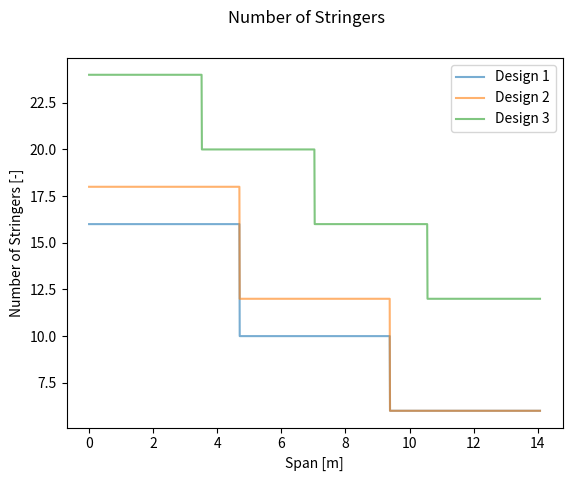
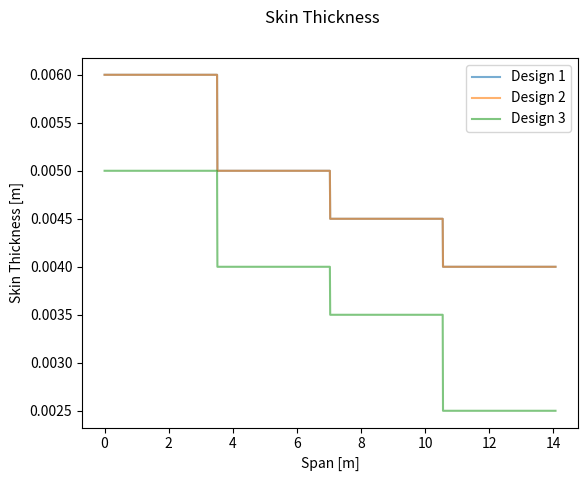
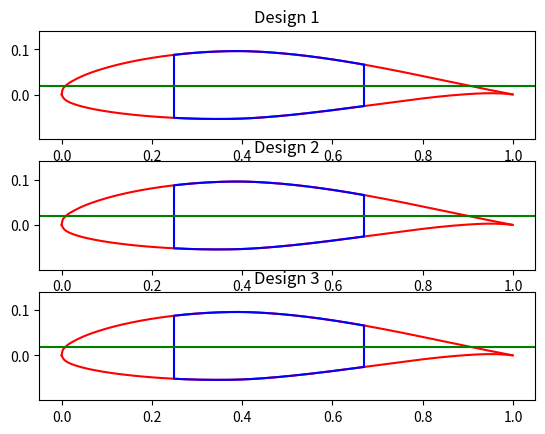

Reproduce these figures in Python, in order.
import numpy as np
import scipy as sp
from matplotlib import pyplot as plt

SPAN = 28.15
SEMISPAN = SPAN/2
C_R = 3.13
TAPER = 0.335
DIHEDRAL = 1.3 * np.pi / 180

def c(x):
    return C_R - C_R*(1-TAPER)/(SEMISPAN) * x

def ctoy(c):
    return (1-c/C_R)*SEMISPAN/(1-TAPER)

n = 2.64

E = 68.9*10**9 #Pa
G = 26*10**9 #Pa

airfoil_data_top = [1.00000, 0.00000,
0.95032, 0.00976,
0.90066, 0.01982,
0.85092, 0.03020,
0.80109, 0.04062,
0.75115, 0.05084,
0.70111, 0.06055,
0.65096, 0.06954,
0.60072, 0.07762,
0.55040, 0.08456,
0.50000, 0.09016,
0.44954, 0.09414,
0.39904, 0.09614,
0.34853, 0.09541,
0.29803, 0.09260,
0.24756, 0.08771,
0.19714, 0.08066,
0.14681, 0.07122,
0.09662, 0.05864,
0.07162, 0.05075,
0.04673, 0.04121,
0.02207, 0.02883,
0.00996, 0.02038,
0.00526, 0.01579,
0.00299, 0.01291,
0.00000, 0.00000]

airfoil_data_top.reverse()
for index in np.arange(0, len(airfoil_data_top)-1, step=2):
    airfoil_data_top[index + 1], airfoil_data_top[index] = airfoil_data_top[index], airfoil_data_top[index + 1]

airfoil_data_bottom = [0.00000, 0.00000,
0.00701, -0.01091,
0.00974, -0.01299,
0.01504, -0.01610,
0.02793, -0.02139,
0.05327, -0.02857,
0.07838, -0.03379,
0.10338, -0.03796,
0.15319, -0.04430,
0.20286, -0.04882,
0.25244, -0.05191,
0.30197, -0.05372,
0.35147, -0.05421,
0.40096, -0.05330,
0.45046, -0.05034,
0.50000, -0.04604,
0.54960, -0.04076,
0.59928, -0.03478,
0.64904, -0.02834,
0.69889, -0.02167,
0.74885, -0.01504,
0.79891, -0.00878,
0.84908, -0.00328,
0.89934, 0.00086,
0.94968, 0.00288,
1.00000, 0.00000]

airfoilfunc_top = sp.interpolate.InterpolatedUnivariateSpline(
                [airfoil_data_top[i] for i in np.arange(0, len(airfoil_data_top), 2)], 
                [airfoil_data_top[i+1] for i in np.arange(0, len(airfoil_data_top), 2)]
                )

airfoilfunc_bottom = sp.interpolate.InterpolatedUnivariateSpline(
                [airfoil_data_bottom[i] for i in np.arange(0, len(airfoil_data_bottom), 2)], 
                [airfoil_data_bottom[i+1] for i in np.arange(0, len(airfoil_data_bottom), 2)]
                )

designparameters = {'area stringer': [8*10**-4, 5*10**-4, 1*10**-3], 
                    't spar': [0.04, 0.05, 0.05], 
                    't web': [[0.006, 0.005, 0.0045, 0.0040, 0.0040], # Last number not considered so only indexes [:-1]
                              [0.006, 0.005, 0.0045, 0.0040, 0.0040],
                              [0.005, 0.004, 0.0035, 0.0025, 0.0025]], 
                    't stringers': [0.005, 0.003, 0.008],
                    'front spar x': [0.25, 0.25, 0.25], 
                    'back spar x': [0.67, 0.67, 0.67], 
                    'list stringers': [[16, 10, 6, 0],
                                       [18, 12, 6, 0],
                                       [24, 20, 16, 12, 8]],
                    'rib spacing': [0.9, 0.9, 0.85]
              }

designproperties = {'span list stringers': [],
                    'span list web': [],
                    'spar distance x': [],
                    'front spar to root chord': [],
                    'back spar to root chord': [],
                    }

#Create design parameters dictionary
for designindex in range(3):
    designproperties['span list stringers'].append(\
        [i*SEMISPAN/(len(designparameters['list stringers'][designindex])-1)\
        for i in range(len(designparameters['list stringers'][designindex]))])
    
    designproperties['span list web'].append(\
        [i*SEMISPAN/(len(designparameters['t web'][designindex])-1)\
        for i in range(len(designparameters['t web'][designindex]))])
    
    designproperties['spar distance x'].append(designparameters['back spar x'][designindex] - designparameters['front spar x'][designindex])
    
    designproperties['front spar to root chord'].append((airfoilfunc_top(designparameters['front spar x'][designindex]) - 
                                                         airfoilfunc_bottom(designparameters['front spar x'][designindex])) * C_R)
    
    designproperties['back spar to root chord'].append((airfoilfunc_top(designparameters['back spar x'][designindex]) - 
                                                         airfoilfunc_bottom(designparameters['back spar x'][designindex])) * C_R)

#Merge dictionaries into 1 named design
design = designparameters | designproperties

def tweb(x, designindex):
    return sp.interpolate.interp1d(design['span list web'][designindex], design['t web'][designindex], kind="previous",fill_value="extrapolate")(x)

def n_stringers(x, designindex): 
    #Interpolation of number of stringers list and span.
    return sp.interpolate.interp1d(design['span list stringers'][designindex], design['list stringers'][designindex], kind="previous",fill_value="extrapolate")(x)

# Plot thicknesses and number of stringers as a function of span
if __name__ == '__main__':
    spanplotlist = np.arange(0, SEMISPAN, 0.01)
    fig, axs = plt.subplots()
    fig.suptitle('Number of Stringers')
    for i in [0, 1, 2]:
        axs.plot(spanplotlist, [n_stringers(x, i) for x in spanplotlist], label = f'Design {i+1}', alpha = 0.6)
    
    axs.set_ylabel("Number of Stringers [-]")
    axs.set_xlabel("Span [m]")
    plt.legend()
    plt.show()

    fig, axs = plt.subplots()
    fig.suptitle('Skin Thickness')
    for i in [0, 1, 2]:
        axs.plot(spanplotlist, [tweb(x, i) for x in spanplotlist], label = f'Design {i+1}', alpha = 0.6)
    
    axs.set_ylabel("Skin Thickness [m]")
    axs.set_xlabel("Span [m]")
    plt.legend()
    plt.show()

def topweb(x, c, designnum): #Equation of top web from geometry chord as datum
    frontx, fronty = design['front spar x'][designnum], airfoilfunc_top(design['front spar x'][designnum])
    backx, backy = design['back spar x'][designnum], airfoilfunc_top(design['back spar x'][designnum])
    slope = (fronty-backy)/(frontx-backx)
    return slope*x + fronty*c


def bottomweb(x, c, designnum): #Equation of top web from geometry chord as datum
    frontx, fronty = design['front spar x'][designnum], airfoilfunc_bottom(design['front spar x'][designnum])
    backx, backy = design['back spar x'][designnum], airfoilfunc_bottom(design['back spar x'][designnum])
    slope = (fronty-backy)/(frontx-backx)
    return slope*x + fronty*c


def centroid(c, designnum):
    t_spar = design['t spar'][designnum]
    t_web = tweb(ctoy(c), designindex)

    spardist_over_chord = design['back spar x'][designnum] - design['front spar x'][designnum]

    centroidfrontsparcr = (airfoilfunc_top(design['front spar x'][designnum]) + 
                           airfoilfunc_bottom(design['front spar x'][designnum])) /2
    
    centroidbacksparcr = (airfoilfunc_top(design['back spar x'][designnum]) + 
                          airfoilfunc_bottom(design['back spar x'][designnum])) /2

    total_area = design['front spar to root chord'][designnum]/C_R * t_spar + \
                design['back spar to root chord'][designnum]/C_R * t_spar + \
                spardist_over_chord * t_web + \
                spardist_over_chord * t_web

    frontsparcontr = design['front spar to root chord'][designnum]/C_R * t_spar * centroidfrontsparcr
    backsparcontr = design['back spar to root chord'][designnum]/C_R * t_spar * centroidbacksparcr
    topwebcentcontr = spardist_over_chord * t_web * (topweb(0, 1, designnum) + topweb(spardist_over_chord, 1, designnum))/2
    bottomwebcentcontr = spardist_over_chord * t_web * (bottomweb(0, 1, designnum) + bottomweb(spardist_over_chord, 1, designnum))/2    
    cen = (frontsparcontr + backsparcontr + topwebcentcontr + bottomwebcentcontr)/(total_area)
    return cen * c

def mass(designindex): #Returns the weight of one wing
    rho=2700#kg/m^3
    weight=0
    #The Vol of stringers:
    for i in range(len(designparameters['list stringers'])):
        weight+=designparameters['area stringer'][designindex]*designproperties['span list stringers'][designindex][i]*designparameters['list stringers'][designindex][i]
    print(f'(di={designindex})The weight of only the stringers is {weight*rho}')
    
    #The Vol of spars
    #t(const) * h(pos)(y) * L(sweep and pos)
    #could be integrated in parameter form on paper, but I cant be bothered
    #L(sweep and pos) can be just taken as semispan with integration as the chord is parallel to flow so  the L taken must be perpendicular??
    k1=(airfoilfunc_top(designparameters['front spar x'][designindex]) - airfoilfunc_bottom(designparameters['front spar x'][designindex]))
    k2=(airfoilfunc_top(designparameters['back spar x'][designindex]) - airfoilfunc_bottom(designparameters['back spar x'][designindex]))
    #print(f'(di={designindex}) the spar heights at root are {[k1*C_R,k2*C_R]}')
    spar, errorg = sp.integrate.quad(lambda x: designparameters['t spar'][designindex]* c(x) ,0, SEMISPAN)
    weight+=spar*(k1+k2)
    print(f'(di={designindex})The weight of stringers and spars is {weight*rho}')

    #the Vol of skin (web)
    #for each thickness u integrate  S^{y2}_{y1} (s * t)dy
    #assume s = k * c
    topderivative = airfoilfunc_top.derivative()
    bottomderivative = airfoilfunc_bottom.derivative()
    k1, errorg = sp.integrate.quad(lambda x: (1+topderivative(x)**2)**0.5 ,designparameters['front spar x'][designindex], designparameters['back spar x'][designindex])
    k2, errorg = sp.integrate.quad(lambda x: (1+bottomderivative(x)**2)**0.5 ,designparameters['front spar x'][designindex], designparameters['back spar x'][designindex])
    for i in range(len(designparameters['t web'][designindex])-1):
        skin, errorg = sp.integrate.quad(lambda x: designparameters['t web'][designindex][i]* c(x) ,designproperties['span list web'][designindex][i] , designproperties['span list web'][designindex][i+1])
        weight+=skin*(k1+k2)
    #return Sum of Vols * rho
    return weight*rho

if __name__ == '__main__':
    #-----------------------------Plot winwbox unit chord---------------------------------------
    res = 100

    fig, axs = plt.subplots(3)

    for designindex in range(len(design['front spar x'])):

        t = design['t stringers'][designindex]
        A = design['area stringer'][designindex]
        b = (A + t**2) / (2 * t)
        print(f"Stringer Sizing {designindex}: \nb = {b} \nt = {t}")

        # Check if stringers are too large to fit on the skin
        for y in np.arange(0, SEMISPAN, 0.01):
            if (b * n_stringers(y, designindex)/2) > design['spar distance x'][designindex]*c(y):
                print("Incompatible design stringers too large")
                print(y, designindex)
                break
            
        axs[designindex].set_title(f'Design {designindex+1}')
        axs[designindex].plot(np.arange(0, 1, 0.001), [airfoilfunc_top(x) for x in np.arange(0, 1, 0.001)], color = 'r')
        axs[designindex].plot(np.arange(0, 1, 0.001), [airfoilfunc_bottom(x) for x in np.arange(0, 1, 0.001)], color = 'r')

        sampling = np.linspace(design['front spar x'][designindex], design['back spar x'][designindex], res)

        skinlist = np.arange(design['front spar x'][designindex], design['back spar x'][designindex], 0.001)
        axs[designindex].plot(skinlist, [airfoilfunc_top(x) for x in skinlist], color = 'b')
        axs[designindex].plot(skinlist, [airfoilfunc_bottom(x) for x in skinlist], color = 'b')
        #axs[designindex].plot(sampling, [topweb(x - design['front spar x'][designindex], 1, designindex) for x in sampling], color = 'b')
        #axs[designindex].plot(sampling, [bottomweb(x - design['front spar x'][designindex], 1, designindex) for x in sampling], color = 'b')
        axs[designindex].vlines(design['front spar x'][designindex], ymin = bottomweb(0, 1, designindex), ymax = topweb(0, 1, designindex), color = 'b')
        axs[designindex].vlines(design['back spar x'][designindex], ymin = bottomweb(design['spar distance x'][designindex], 1, designindex),
                                 ymax = topweb(design['spar distance x'][designindex], 1, designindex), color = 'b')
        axs[designindex].axhline(centroid(1, designindex), color = 'g')
        axs[designindex].axis('equal')

        print(f'(di={designindex}) The weight of design for one wing is {mass(designindex)} kg')


    plt.show()


#-------------------------------------------------------------------------------------------------

momentwing = np.array([-262354.8292325158, -261740.76316955494, -260902.0549120349, -259839.1247890445, -258552.39573383873, -257042.2807733308, -255309.22891908276, -253353.5504149055, -251176.07428002107, -248774.94003372442, -246152.52629418386, -243311.16949213253, -240249.1090321707, -236966.7644608659, -233465.89750047115, -229750.61847486257, -225956.27682770224, -222194.32121234684, -218448.84569974057, -214724.57043137212, -211020.65800397593, -207337.80815979448, -203676.06367084553, -200036.49153336257, -196416.65688049115, -192827.04714323225, -189229.9065789975, -185855.77944033738, -182704.93344768533, -179547.36194801267, -176421.3525617724, -173316.96249452163, -170237.16406487848, -167181.45863977977, -164150.27189930395, -161143.772425591, -158162.19409257636, -155205.74316872182, -152274.6265808048, -149369.0434808458, -146489.18932705285, -143635.2522886911, -140807.41499490794, -138005.85460175519, -135230.74257829835, -132482.24457813762, -129760.52096276495, -127065.72647782939, -124398.01041862361, -121757.51669306749, -119144.38417594018, -116558.74659178033, -114000.73270941875, -111470.46614413729, -108968.06587470809, -106493.64593726369, -104047.3158098531, -101629.18036361343, -99239.33979937343, -96877.8897933735, -94544.9213821393, -92240.5213651292, -89964.77194079834, -87717.75080130705, -85499.53135240519, -83310.18268157986, -81149.76951326283, -79018.35228915229, -76915.98709841474, -74842.72601406198, -72798.61668671732, -70783.70272387468, -68798.02355349161, -66841.6144585647, -64914.50669074504, -63016.72725301616, -61148.29935107518, -59309.24200496001, -57499.57022130769, -55719.29514154388, -53968.423910005564, -52246.95962036415, -50554.90146706076, -48892.244720755225, -47258.98066310285, -45655.09664379044, -44080.57616611548, -42535.398745840175, -41019.539948390906, -39532.976038415116, -38075.66136006687, -36647.573146829745, -35248.66689912744, -33878.898929764895, -32538.220066289465, -31226.5794650774, -29943.920711763287, -28690.18373890878, -27465.304603873457, -26269.21508883042, -25101.84300365566, -23963.111948304584, -22852.941282505708, -21771.246141461266, -20717.937305848052, -19692.921168640813, -18696.09974149597, -17727.370512845093, -16786.626426229377, -15873.75571580828, -14988.641840707423, -14131.16332277847, -13301.193635361264, -12498.601125328225, -11723.248806258141, -10974.994348111404, -10253.689836233454, -9559.181376349434, -8891.308983373525, -8249.905965136639, -7634.798863695017, -7045.807290254192, -6482.741870320934, -5945.40744201544, -5433.599083230827, -4947.103128551965, -4485.69639388422, -4049.1455113316465, -3637.2063233639333, -3249.6233010227993, -2886.1285591283777, -2546.439820959796, -2230.257800589951, -1937.2635887788272, -1667.1160269829638, -1419.4490621024245, -1193.8691846931888, -989.9529737689714, -807.2446364214611, -645.2535384484596, -503.4516759404901, -381.2621649905378, -278.0309903429889, -192.9920199287056, -125.23196608219803, -73.67060911884349, -37.06449344790329, -14.020215856527155, -2.721573148764266, 0.0])
torquewing = np.array([-71266.38846420322, -70933.9400868938, -70604.29620132309, -70277.89831389672, -69955.18794803531, -69636.6066535209, -69322.59600231075, -69013.59636847896, -68710.02331745488, -68412.23448340235, -68120.52466833989, -67835.12598979913, -67556.20830291245, -67283.87853160847, -67018.18161562277, -16647.10016112757, -16394.554685554594, -16148.403680903262, -15908.443723471399, -15674.409920002712, -15445.995462375387, -15222.903527038256, -15004.86234212427, -14791.625410488778, -14582.971258408741, -14378.703507442673, -14178.650786004784, -7408.848625080101, -7216.811580098341, -7028.624916977161, -6844.2167144959685, -6663.539769899072, -6486.567083638063, -6313.274800170647, -6143.6350819489535, -5977.61594147642, -5815.1812875275955, -5656.290710077644, -5500.899894635381, -5348.960229809828, -5200.418977156351, -5055.219233634977, -4913.299995982622, -4774.596050528893, -4639.039264850843, -4506.562458610686, -4377.100948012598, -4250.592527066731, -4126.977449946326, -4006.1985603740804, -3888.2008050880168, -3772.932015854888, -3660.3422035029585, -3550.3838456367844, -3443.011844393839, -3338.183461226032, -3235.857551675068, -3135.99334172368, -3038.550230374741, -2943.487788281675, -2850.765748995618, -2760.344011641555, -2672.182627033287, -2586.241800934557, -2502.481894296207, -2420.863405557699, -2341.346983848358, -2263.8934997433166, -2188.464326410315, -2115.0213969693486, -2043.527296190828, -1973.945056745588, -1906.2383996825206, -1840.3715641418412, -1776.309363719215, -1714.01717317293, -1653.4609505318547, -1594.607172282231, -1537.422830852062, -1481.875284310007, -1427.9322180138295, -1375.5616684891702, -1324.7319734007567, -1275.411840411924, -1227.5703079531104, -1181.1767159178132, -1136.2007561264063, -1092.612448930876, -1050.382136506677, -1009.4804765974815, -969.8784026759012, -931.5471866580705, -894.4583792767012, -858.5838450350725, -823.8957523635864, -790.366574240606, -757.9691067261044, -726.6764551795197, -696.4619941561763, -667.2993665732208, -639.1624436304523, -612.0253526003876, -585.8624646750516, -560.6484094972662, -536.3580833472715, -512.9666481385894, -490.44954289226007, -468.7824363264921, -447.94110894280306, -427.9014179135273, -408.63931928941275, -390.13087656419805, -372.3522684759541, -355.2798421485573, -338.890047255676, -323.15951547830326, -308.06497327977877, -293.5832318491428, -279.69122532687953, -266.3660501946566, -253.5850014157312, -241.32561501025486, -229.56569348476347, -218.2829817803592, -207.45440040127176, -197.05591641625878, -187.0626098730921, -177.4487467978476, -168.18783988786365, -159.2527926083743, -150.6169564622086, -142.25559234135147, -134.14631756839654, -126.26941122467923, -118.60811732380861, -111.14799538238151, -103.8674849722048, -96.72896696992967, -89.67826912738695, -82.64494595719232, -75.54743420962605, -68.33720465253455, -61.03850213207677, -53.75502769907957, -46.639474705899715, -39.58831284121659, -31.978566863369217, -22.763105712928663, -11.608696872725336, 0.0])

moment = sp.interpolate.InterpolatedUnivariateSpline(np.linspace(0, SEMISPAN, len(momentwing)), n*momentwing)
torque = sp.interpolate.InterpolatedUnivariateSpline(np.linspace(0, SEMISPAN, len(torquewing)), n*torquewing, k=1)